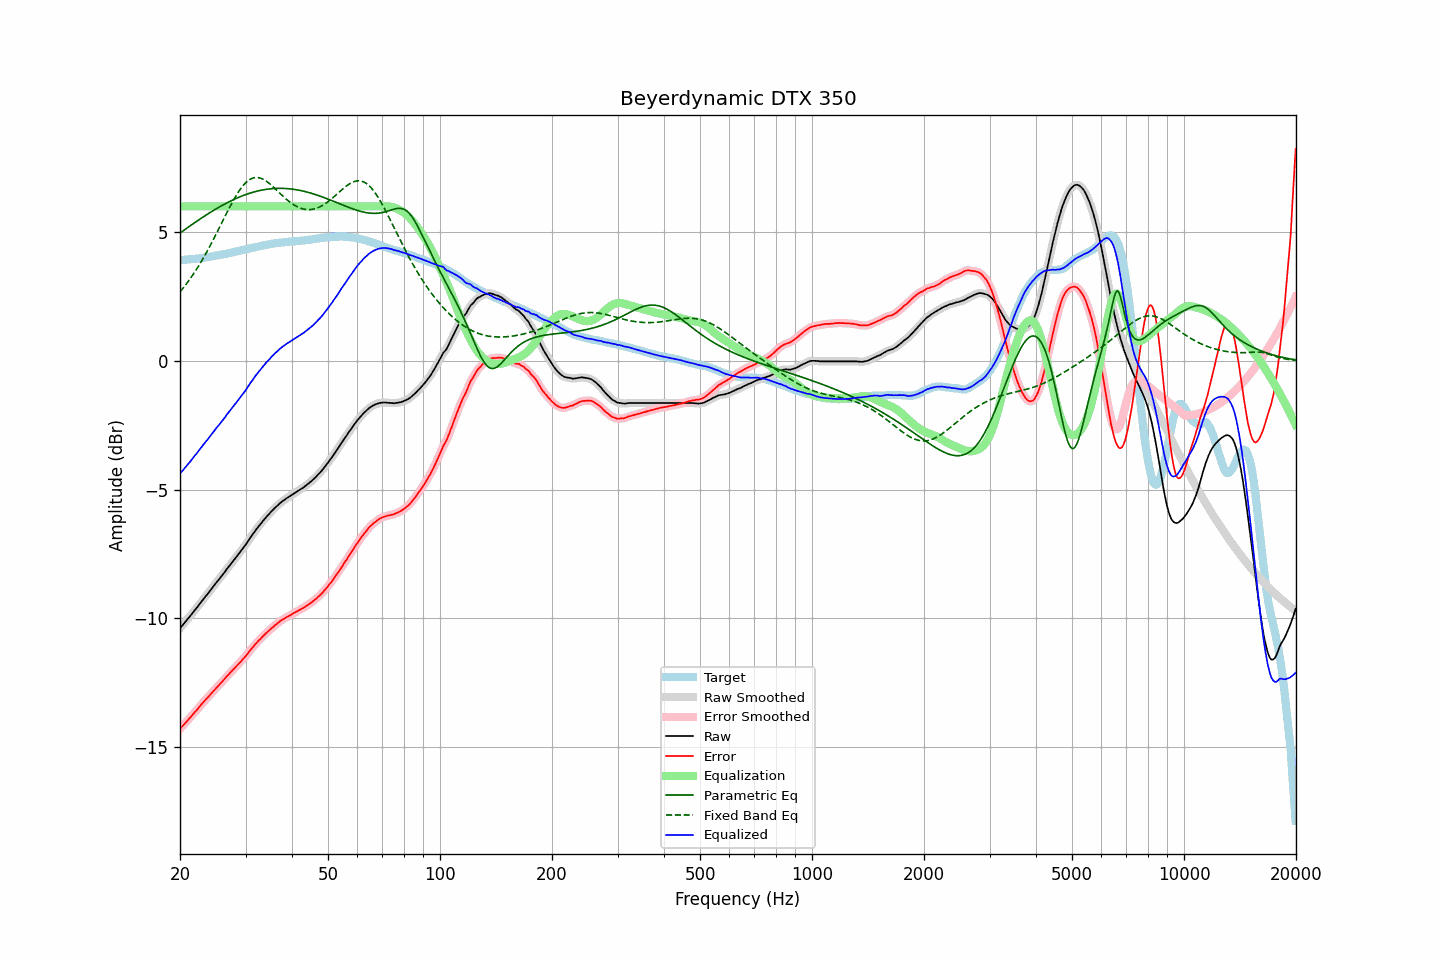

Source data for this figure (header and first rows):
frequency, raw, error, smoothed, error_smoothed, equalization, parametric_eq, fixed_band_eq, equalized_raw, equalized_smoothed, target
20.00, -10.39, -14.30, -10.39, -14.30, 6.00, 4.96, 2.68, -4.39, -4.39, 3.91
20.20, -10.31, -14.22, -10.31, -14.23, 6.00, 5.01, 2.75, -4.31, -4.31, 3.91
20.40, -10.24, -14.16, -10.24, -14.16, 6.00, 5.05, 2.83, -4.24, -4.24, 3.92
20.61, -10.16, -14.09, -10.16, -14.09, 6.00, 5.10, 2.91, -4.16, -4.16, 3.93
20.81, -10.09, -14.02, -10.09, -14.02, 6.00, 5.14, 2.99, -4.09, -4.09, 3.93
21.02, -10.01, -13.95, -10.01, -13.95, 6.00, 5.19, 3.07, -4.01, -4.01, 3.94
21.23, -9.94, -13.88, -9.94, -13.88, 6.00, 5.23, 3.16, -3.94, -3.94, 3.94
21.44, -9.86, -13.81, -9.86, -13.81, 6.00, 5.27, 3.25, -3.86, -3.86, 3.95
21.66, -9.78, -13.74, -9.78, -13.74, 6.00, 5.32, 3.34, -3.78, -3.78, 3.96
21.87, -9.70, -13.66, -9.70, -13.67, 6.00, 5.36, 3.43, -3.70, -3.70, 3.96
22.09, -9.63, -13.60, -9.63, -13.59, 6.00, 5.40, 3.53, -3.63, -3.63, 3.97
22.31, -9.55, -13.53, -9.55, -13.52, 6.00, 5.45, 3.63, -3.55, -3.55, 3.98
22.54, -9.46, -13.44, -9.46, -13.45, 6.00, 5.49, 3.73, -3.46, -3.46, 3.98
22.76, -9.38, -13.37, -9.38, -13.37, 6.00, 5.53, 3.83, -3.38, -3.38, 3.99
22.99, -9.30, -13.30, -9.30, -13.29, 6.00, 5.57, 3.94, -3.30, -3.30, 4.00
23.22, -9.22, -13.23, -9.22, -13.23, 6.00, 5.61, 4.04, -3.22, -3.22, 4.01
23.45, -9.14, -13.16, -9.14, -13.16, 6.00, 5.65, 4.15, -3.14, -3.14, 4.02
23.69, -9.07, -13.10, -9.07, -13.09, 6.00, 5.69, 4.27, -3.07, -3.07, 4.03
23.92, -8.99, -13.02, -8.99, -13.02, 6.00, 5.73, 4.38, -2.99, -2.99, 4.04
24.16, -8.91, -12.95, -8.91, -12.96, 6.00, 5.77, 4.50, -2.91, -2.91, 4.05
24.40, -8.83, -12.88, -8.83, -12.88, 6.00, 5.81, 4.62, -2.83, -2.83, 4.05
24.65, -8.74, -12.81, -8.74, -12.81, 6.00, 5.85, 4.74, -2.74, -2.74, 4.07
24.89, -8.66, -12.74, -8.66, -12.74, 6.00, 5.89, 4.86, -2.66, -2.66, 4.08
25.14, -8.58, -12.67, -8.58, -12.67, 6.00, 5.92, 4.99, -2.58, -2.58, 4.09
25.39, -8.51, -12.61, -8.51, -12.61, 6.00, 5.96, 5.11, -2.51, -2.51, 4.10
25.65, -8.43, -12.54, -8.43, -12.54, 6.00, 5.99, 5.24, -2.43, -2.43, 4.11
25.91, -8.35, -12.48, -8.35, -12.48, 6.00, 6.03, 5.36, -2.35, -2.35, 4.13
26.16, -8.27, -12.41, -8.27, -12.41, 6.00, 6.06, 5.49, -2.27, -2.27, 4.14
26.43, -8.19, -12.34, -8.19, -12.34, 6.00, 6.10, 5.61, -2.19, -2.19, 4.15
26.69, -8.10, -12.26, -8.10, -12.27, 6.00, 6.13, 5.74, -2.10, -2.10, 4.16
26.96, -8.02, -12.20, -8.02, -12.20, 6.00, 6.16, 5.86, -2.02, -2.02, 4.18
27.23, -7.94, -12.13, -7.94, -12.13, 6.00, 6.19, 5.98, -1.94, -1.94, 4.19
27.50, -7.86, -12.07, -7.86, -12.07, 6.00, 6.22, 6.10, -1.86, -1.86, 4.21
27.77, -7.78, -12.00, -7.78, -12.00, 6.00, 6.25, 6.21, -1.78, -1.78, 4.22
28.05, -7.70, -11.94, -7.70, -11.93, 6.00, 6.28, 6.32, -1.70, -1.70, 4.24
28.33, -7.62, -11.86, -7.62, -11.87, 6.00, 6.31, 6.43, -1.62, -1.62, 4.25
28.62, -7.54, -11.81, -7.54, -11.80, 6.00, 6.34, 6.53, -1.54, -1.54, 4.26
28.90, -7.46, -11.73, -7.46, -11.74, 6.00, 6.36, 6.62, -1.46, -1.46, 4.27
29.19, -7.38, -11.67, -7.38, -11.67, 6.00, 6.39, 6.71, -1.38, -1.38, 4.29
29.48, -7.29, -11.59, -7.30, -11.60, 6.00, 6.41, 6.79, -1.29, -1.30, 4.30
29.78, -7.21, -11.53, -7.21, -11.53, 6.00, 6.44, 6.86, -1.21, -1.21, 4.32
30.08, -7.13, -11.46, -7.12, -11.46, 6.00, 6.46, 6.92, -1.13, -1.12, 4.33
30.38, -7.03, -11.38, -7.03, -11.38, 6.00, 6.48, 6.98, -1.03, -1.03, 4.35
30.68, -6.94, -11.30, -6.94, -11.30, 6.00, 6.50, 7.03, -0.94, -0.94, 4.36
30.99, -6.84, -11.22, -6.85, -11.22, 6.00, 6.52, 7.06, -0.84, -0.85, 4.38
31.30, -6.76, -11.15, -6.76, -11.14, 6.00, 6.54, 7.09, -0.76, -0.76, 4.39
31.61, -6.67, -11.07, -6.67, -11.07, 6.00, 6.56, 7.11, -0.67, -0.67, 4.40
31.93, -6.58, -10.99, -6.58, -11.00, 6.00, 6.58, 7.12, -0.58, -0.58, 4.41
32.24, -6.50, -10.93, -6.50, -10.93, 6.00, 6.59, 7.12, -0.50, -0.50, 4.43
32.57, -6.42, -10.86, -6.42, -10.86, 6.00, 6.61, 7.11, -0.42, -0.42, 4.44
32.89, -6.35, -10.81, -6.35, -10.80, 6.00, 6.62, 7.10, -0.35, -0.35, 4.46
33.22, -6.27, -10.74, -6.27, -10.74, 6.00, 6.63, 7.07, -0.27, -0.27, 4.47
33.55, -6.19, -10.67, -6.19, -10.68, 6.00, 6.64, 7.04, -0.19, -0.19, 4.49
33.89, -6.12, -10.61, -6.12, -10.61, 6.00, 6.65, 7.01, -0.12, -0.12, 4.49
34.23, -6.04, -10.55, -6.05, -10.55, 6.00, 6.66, 6.96, -0.04, -0.05, 4.51
34.57, -5.98, -10.50, -5.98, -10.50, 6.00, 6.67, 6.92, 0.02, 0.02, 4.52
34.92, -5.91, -10.44, -5.91, -10.44, 6.00, 6.68, 6.87, 0.09, 0.09, 4.53
35.27, -5.84, -10.39, -5.84, -10.39, 6.00, 6.69, 6.81, 0.16, 0.16, 4.55
35.62, -5.78, -10.33, -5.78, -10.33, 6.00, 6.69, 6.75, 0.22, 0.22, 4.55
35.97, -5.71, -10.27, -5.72, -10.28, 6.00, 6.69, 6.70, 0.29, 0.28, 4.56
... 635 more rows
